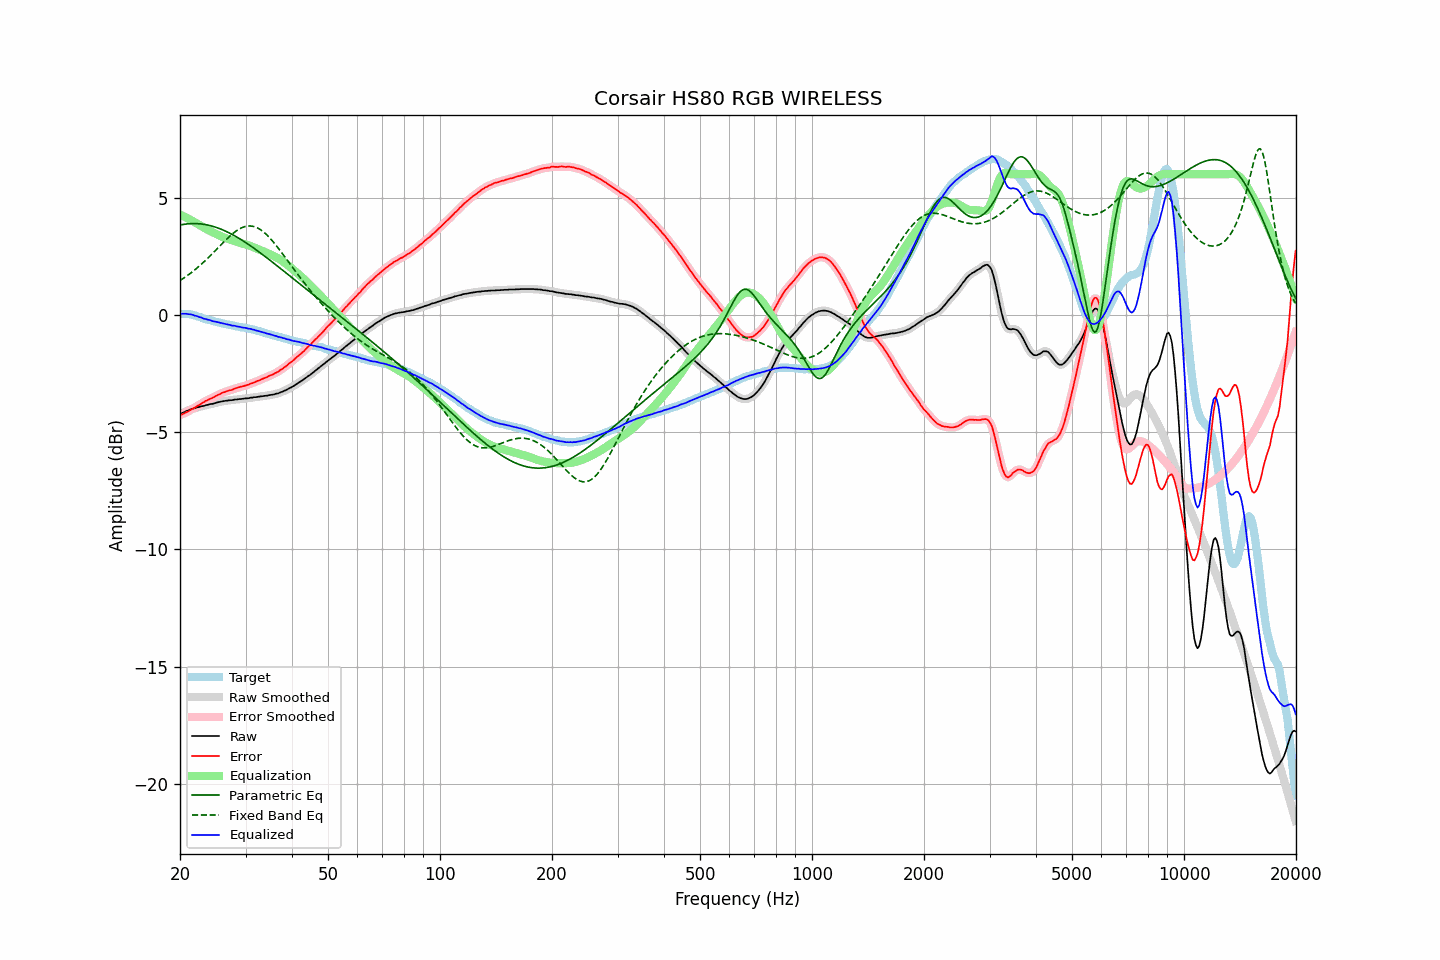

The data file committed next to this chart (first rows):
frequency, raw, error, smoothed, error_smoothed, equalization, parametric_eq, fixed_band_eq, equalized_raw, equalized_smoothed, target
20.00, -4.23, -4.27, -4.23, -4.27, 4.28, 3.83, 1.47, 0.05, 0.05, 0.05
20.20, -4.20, -4.24, -4.20, -4.25, 4.25, 3.85, 1.51, 0.05, 0.05, 0.05
20.40, -4.17, -4.21, -4.16, -4.22, 4.21, 3.86, 1.56, 0.05, 0.05, 0.05
20.61, -4.14, -4.18, -4.13, -4.18, 4.18, 3.87, 1.60, 0.04, 0.05, 0.05
20.81, -4.10, -4.14, -4.10, -4.15, 4.15, 3.88, 1.65, 0.05, 0.04, 0.05
21.02, -4.08, -4.12, -4.07, -4.11, 4.11, 3.88, 1.70, 0.04, 0.04, 0.05
21.23, -4.05, -4.07, -4.04, -4.07, 4.08, 3.89, 1.75, 0.03, 0.03, 0.03
21.44, -4.02, -4.03, -4.02, -4.04, 4.04, 3.89, 1.80, 0.02, 0.02, 0.02
21.66, -4.00, -3.99, -4.00, -4.00, 4.00, 3.89, 1.86, 0.00, 0.00, -0.00
21.87, -3.99, -3.96, -3.98, -3.96, 3.96, 3.90, 1.91, -0.03, -0.02, -0.02
22.09, -3.96, -3.92, -3.96, -3.92, 3.92, 3.89, 1.97, -0.04, -0.04, -0.03
22.31, -3.94, -3.87, -3.94, -3.88, 3.88, 3.89, 2.02, -0.06, -0.06, -0.06
22.54, -3.93, -3.84, -3.92, -3.84, 3.83, 3.89, 2.08, -0.09, -0.08, -0.08
22.76, -3.90, -3.79, -3.90, -3.79, 3.79, 3.88, 2.15, -0.10, -0.11, -0.10
22.99, -3.89, -3.75, -3.89, -3.75, 3.75, 3.87, 2.21, -0.13, -0.13, -0.13
23.22, -3.88, -3.71, -3.87, -3.71, 3.71, 3.86, 2.27, -0.16, -0.16, -0.17
23.45, -3.85, -3.66, -3.85, -3.67, 3.68, 3.85, 2.34, -0.17, -0.18, -0.19
23.69, -3.84, -3.64, -3.83, -3.63, 3.64, 3.84, 2.40, -0.20, -0.19, -0.20
23.92, -3.82, -3.60, -3.82, -3.60, 3.60, 3.82, 2.47, -0.21, -0.21, -0.22
24.16, -3.80, -3.57, -3.80, -3.57, 3.57, 3.80, 2.54, -0.23, -0.23, -0.23
24.40, -3.80, -3.55, -3.79, -3.54, 3.54, 3.79, 2.61, -0.26, -0.25, -0.25
24.65, -3.78, -3.51, -3.78, -3.51, 3.50, 3.77, 2.68, -0.27, -0.27, -0.27
24.89, -3.76, -3.47, -3.76, -3.47, 3.47, 3.74, 2.75, -0.29, -0.29, -0.29
25.14, -3.74, -3.44, -3.74, -3.44, 3.44, 3.72, 2.82, -0.30, -0.30, -0.30
25.39, -3.72, -3.40, -3.72, -3.40, 3.40, 3.70, 2.89, -0.31, -0.32, -0.32
25.65, -3.71, -3.38, -3.70, -3.37, 3.37, 3.67, 2.96, -0.34, -0.33, -0.33
25.91, -3.69, -3.33, -3.69, -3.34, 3.34, 3.64, 3.03, -0.35, -0.35, -0.36
26.16, -3.68, -3.31, -3.68, -3.31, 3.31, 3.61, 3.10, -0.37, -0.37, -0.37
26.43, -3.67, -3.29, -3.67, -3.28, 3.28, 3.58, 3.16, -0.38, -0.38, -0.38
26.69, -3.66, -3.25, -3.66, -3.26, 3.26, 3.55, 3.23, -0.40, -0.40, -0.40
26.96, -3.65, -3.23, -3.65, -3.24, 3.23, 3.52, 3.30, -0.41, -0.41, -0.41
27.23, -3.64, -3.21, -3.64, -3.22, 3.21, 3.48, 3.36, -0.42, -0.43, -0.42
27.50, -3.64, -3.20, -3.63, -3.19, 3.19, 3.45, 3.42, -0.45, -0.44, -0.43
27.77, -3.63, -3.17, -3.62, -3.17, 3.17, 3.41, 3.48, -0.46, -0.46, -0.46
28.05, -3.61, -3.14, -3.61, -3.15, 3.14, 3.37, 3.53, -0.46, -0.47, -0.47
28.33, -3.61, -3.12, -3.60, -3.12, 3.12, 3.34, 3.58, -0.48, -0.48, -0.49
28.62, -3.60, -3.10, -3.60, -3.10, 3.10, 3.29, 3.63, -0.49, -0.49, -0.50
28.90, -3.59, -3.08, -3.59, -3.08, 3.08, 3.25, 3.67, -0.50, -0.51, -0.51
29.19, -3.59, -3.06, -3.58, -3.06, 3.06, 3.21, 3.70, -0.52, -0.52, -0.53
29.48, -3.58, -3.05, -3.57, -3.04, 3.04, 3.17, 3.73, -0.53, -0.53, -0.53
29.78, -3.57, -3.03, -3.57, -3.02, 3.02, 3.12, 3.76, -0.54, -0.55, -0.54
30.08, -3.56, -3.00, -3.56, -3.01, 3.00, 3.08, 3.78, -0.55, -0.56, -0.55
30.38, -3.56, -2.98, -3.55, -2.98, 2.98, 3.03, 3.79, -0.58, -0.57, -0.57
30.68, -3.55, -2.96, -3.54, -2.96, 2.96, 2.99, 3.79, -0.59, -0.59, -0.58
30.99, -3.53, -2.92, -3.53, -2.93, 2.93, 2.94, 3.79, -0.59, -0.60, -0.61
31.30, -3.53, -2.91, -3.52, -2.91, 2.91, 2.89, 3.78, -0.62, -0.61, -0.62
31.61, -3.51, -2.88, -3.51, -2.88, 2.88, 2.84, 3.77, -0.63, -0.63, -0.63
31.93, -3.51, -2.86, -3.50, -2.85, 2.85, 2.79, 3.75, -0.65, -0.65, -0.65
32.24, -3.50, -2.82, -3.49, -2.82, 2.82, 2.74, 3.72, -0.67, -0.67, -0.68
32.57, -3.49, -2.79, -3.49, -2.79, 2.80, 2.69, 3.68, -0.69, -0.69, -0.69
32.89, -3.48, -2.77, -3.48, -2.77, 2.77, 2.64, 3.64, -0.71, -0.71, -0.70
33.22, -3.47, -2.73, -3.47, -2.74, 2.74, 2.59, 3.59, -0.73, -0.73, -0.73
33.55, -3.46, -2.71, -3.46, -2.71, 2.71, 2.54, 3.54, -0.75, -0.75, -0.75
33.89, -3.45, -2.68, -3.45, -2.68, 2.68, 2.49, 3.48, -0.77, -0.77, -0.77
34.23, -3.45, -2.66, -3.44, -2.65, 2.65, 2.44, 3.41, -0.80, -0.79, -0.79
34.57, -3.43, -2.61, -3.43, -2.62, 2.62, 2.38, 3.34, -0.81, -0.81, -0.81
34.92, -3.42, -2.58, -3.42, -2.59, 2.59, 2.33, 3.27, -0.83, -0.83, -0.83
35.27, -3.41, -2.56, -3.41, -2.56, 2.56, 2.28, 3.19, -0.85, -0.85, -0.85
35.62, -3.40, -2.53, -3.39, -2.52, 2.52, 2.22, 3.11, -0.87, -0.87, -0.87
35.97, -3.38, -2.49, -3.38, -2.49, 2.49, 2.17, 3.03, -0.89, -0.89, -0.89
... 635 more rows
